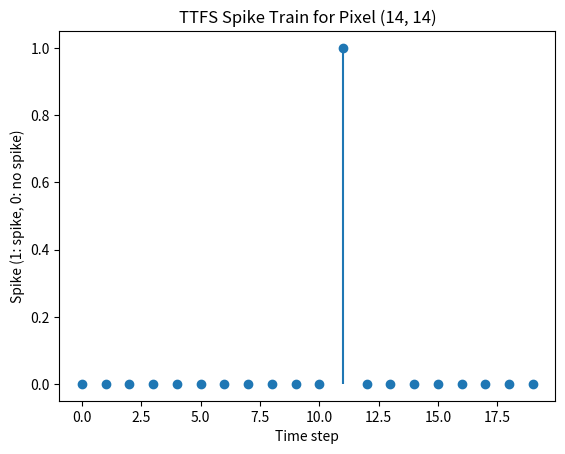

Write the Python code that produced this figure.
"""
This script implements the TTFS coding scheme described in "Neural Coding in Spiking Neural Networks: A Comparative Study for Robust Neuromorphic Systems" by Guo et al.

Time-to-First-Spike (TTFS) Coding:
----------------------------------
1. Normalize each pixel by dividing by the maximum (e.g., 255 for 8-bit images).
2. At discrete simulation step i, the continuous time is t = i * dt (seconds).
3. Compute threshold:
       P_th(t) = theta0 * exp(-t / tau_th) - given in the paper
   where tau_th is the time constant in seconds, theta0 ~ 1.0 by default as mentioned in the paper.
4. A pixel fires its first spike at step i if:
       pixel_value_norm > P_th(i)
   After firing once, that pixel is inhibited (no further spikes).

Usage Example:
    from ttfs_coding import TTFSCoding
    coder = TTFSCoding(dt=0.001, duration=0.02, tau_th=0.006, theta0=1.0)
    spike_train = coder.encode(image)
"""

import numpy as np
import matplotlib.pyplot as plt


class TTFSCoding:
    """
    Implements Time-to-First-Spike coding for a 2D image input.

    Attributes:
        dt (float): Time step in seconds (e.g., 0.001 for 1 ms).
        duration (float): Total simulation time in seconds.
        tau_th (float): Time constant in seconds for exponential threshold decay.
        tau_s (float): Optional spike weighting time constant (e.g., 0.015 for 15 ms).
        theta0 (float): Initial threshold constant (often set to 1.0).
        num_steps (int): Number of discrete time steps = round(duration / dt).
    """

    def __init__(self, dt=0.001, duration=0.02, tau_th=0.006, theta0=1.0, tau_s=0.015):
        """
        Initialize TTFSCoding with user-defined parameters.

        Parameters:
            dt (float): Simulation time step in seconds.
            duration (float): Total duration of the encoding in seconds.
            tau_th (float): Threshold decay time constant (in seconds).
            theta0 (float): Initial threshold constant.
            tau_s (float): Spike weighting time constant (in seconds) for reference if needed.
        """
        self.dt = dt
        self.duration = duration
        self.tau_th = tau_th
        self.theta0 = theta0
        self.tau_s = tau_s  # stored if needed for spike weighting
        self.num_steps = int(np.round(duration / dt))

    def encode(self, image):
        """
        Encode a 2D image into a TTFS spike train.

        1. Normalize the image to [0, 1].
        2. For each time step i, compute the threshold P_th(i) = theta0 * exp(-(i*dt)/tau_th).
        3. Any pixel whose normalized intensity > P_th(i) fires a spike (if it has not fired before).

        Parameters:
            image (numpy.ndarray): 2D array of pixel intensities (e.g., shape [H, W], range [0..255]).

        Returns:
            numpy.ndarray of shape (H, W, num_steps), with boolean entries indicating spike occurrences.
            Typically, each pixel will fire at most once (True at exactly one time step).
        """
        # 1. Normalize pixel values to [0,1] (assuming 8-bit 0..255)
        norm_image = image.astype(np.float32) / 255.0

        height, width = norm_image.shape
        spike_train = np.zeros((height, width, self.num_steps), dtype=bool)

        # Keep track of which pixels have already fired
        has_fired = np.zeros((height, width), dtype=bool)

        # 2. Iterate through each discrete time step
        for step in range(self.num_steps):
            t = step * self.dt  # continuous time in seconds
            # P_th(t) = theta0 * exp(- t / tau_th)
            p_th = self.theta0 * np.exp(-t / self.tau_th)

            # Identify pixels that haven't fired yet and exceed the threshold
            can_fire = (~has_fired) & (norm_image > p_th)
            # Mark those as firing at this step
            spike_train[can_fire, step] = True
            # Inhibit further firing from these pixels
            has_fired[can_fire] = True

        return spike_train


# Example usage / quick test
if __name__ == "__main__":
    # Create a dummy image (28x28) with random values between 0 and 255
    dummy_image = np.random.randint(0, 256, (28, 28), dtype=np.uint8)

    # Initialize TTFS coder with example parameters
    # (Try adjusting dt, duration, tau_th, etc. to see the effect.)
    coder = TTFSCoding(dt=0.001, duration=0.02, tau_th=0.006, theta0=1.0, tau_s=0.015)

    # Encode the dummy image
    spike_train = coder.encode(dummy_image)

    # Choose a pixel to visualize
    row, col = 14, 14
    pixel_spikes = spike_train[row, col, :].astype(int)

    plt.figure()
    plt.stem(np.arange(len(pixel_spikes)), pixel_spikes, basefmt=" ")
    plt.xlabel("Time step")
    plt.ylabel("Spike (1: spike, 0: no spike)")
    plt.title(f"TTFS Spike Train for Pixel ({row}, {col})")
    plt.show()
